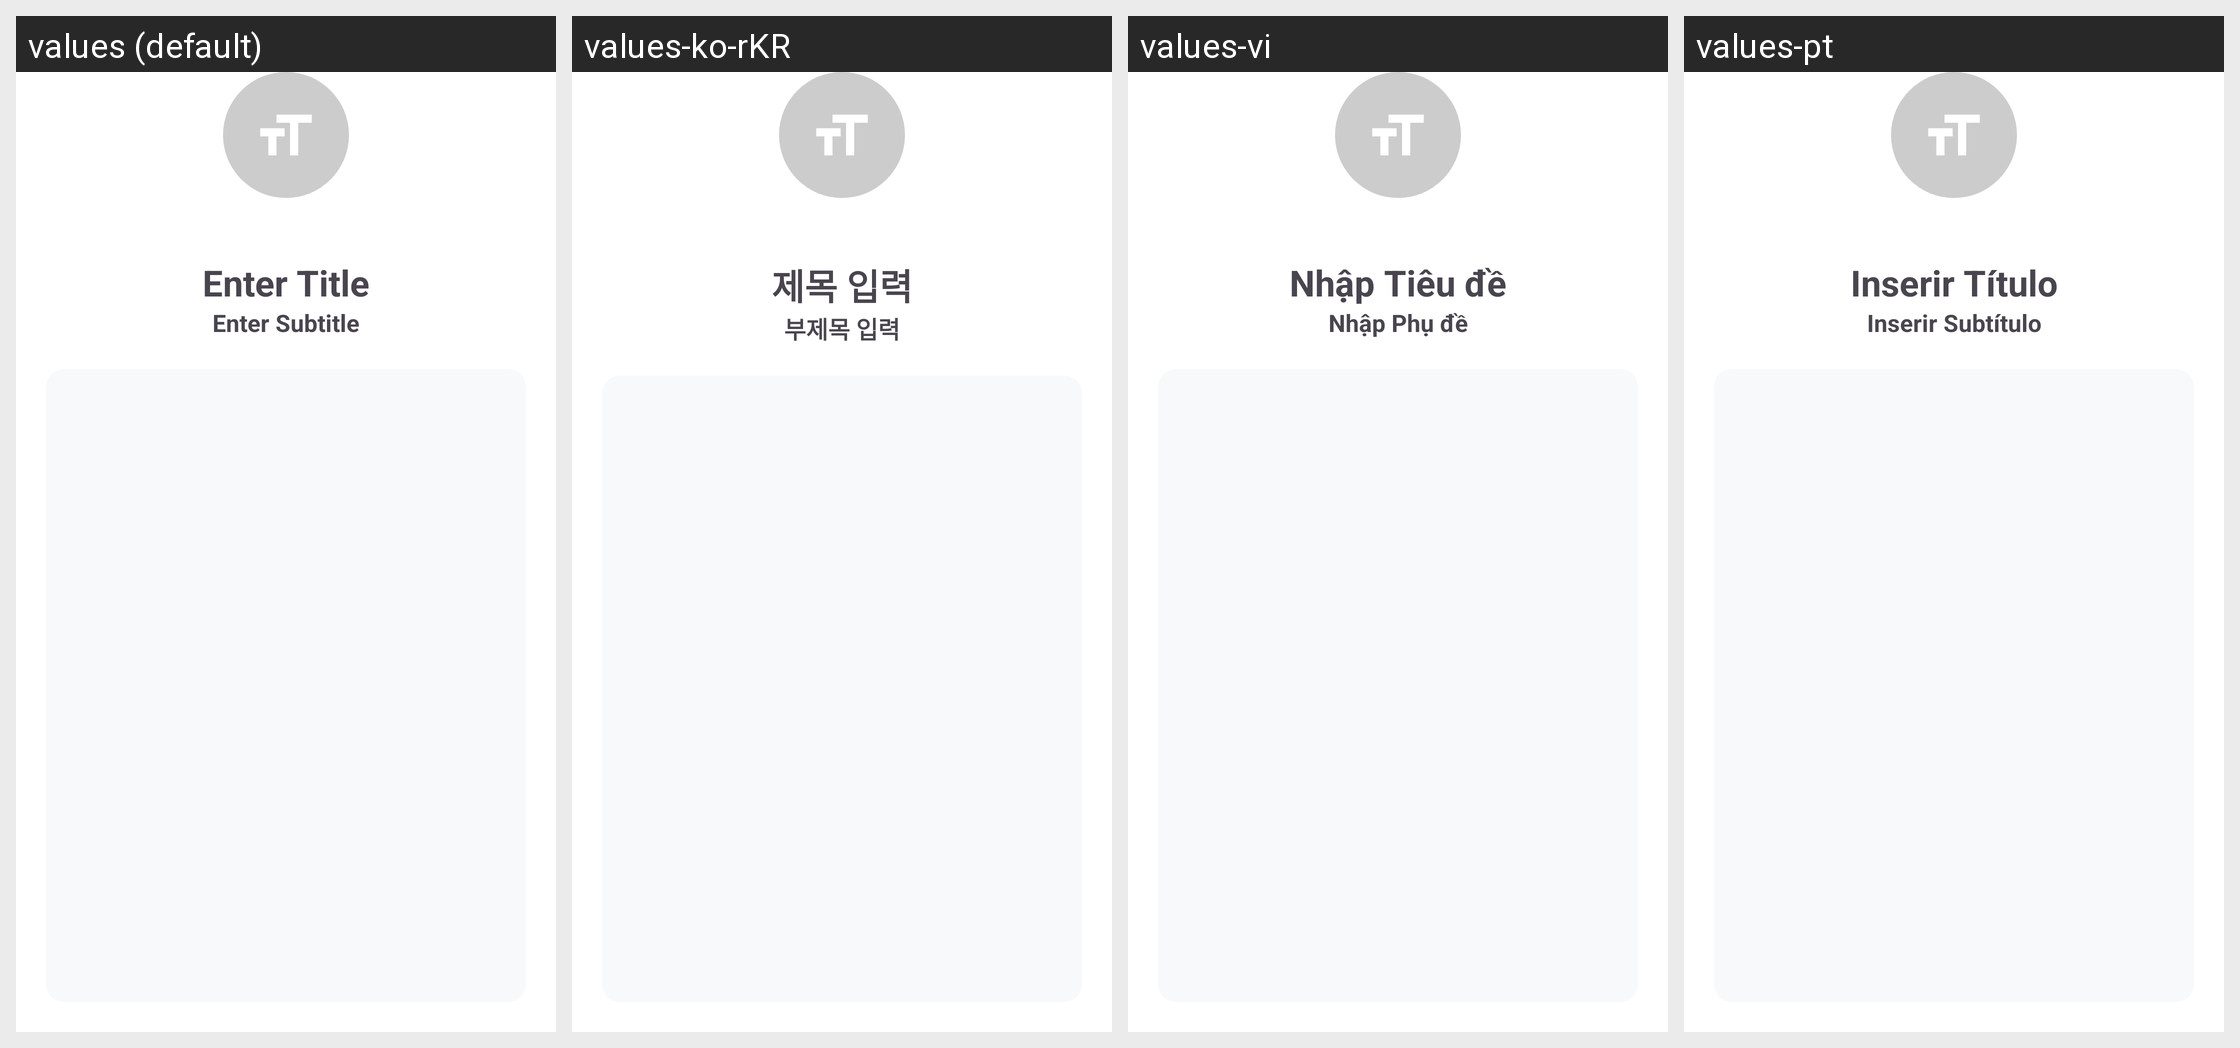

Strings drawn on this Android screen and how each of the app's shown locales translates them:
Android screen res/layout/fragment_qr_detail_content.xml rendered under 4 locales, left to right: values (default), values-ko-rKR, values-vi, values-pt. Device: Nexus 5 (rendered at 1080×1920; each locale shown at half size, 540×960, under a caption strip naming it); theme Theme.QuickQRApp.
Other locales in the repository, not shown: values-de, values-en, values-es, values-fr.
Strings drawn on this screen, with the default value and each locale's value (text and hints the layout hard-codes, and strings that could not be matched under every locale, appear in the picture but are not listed):

qr_create_text_et_title
  values: Enter Title
  values-ko-rKR: 제목 입력
  values-vi: Nhập Tiêu đề
  values-pt: Inserir Título

qr_create_text_et_subtitle
  values: Enter Subtitle
  values-ko-rKR: 부제목 입력
  values-vi: Nhập Phụ đề
  values-pt: Inserir Subtítulo
